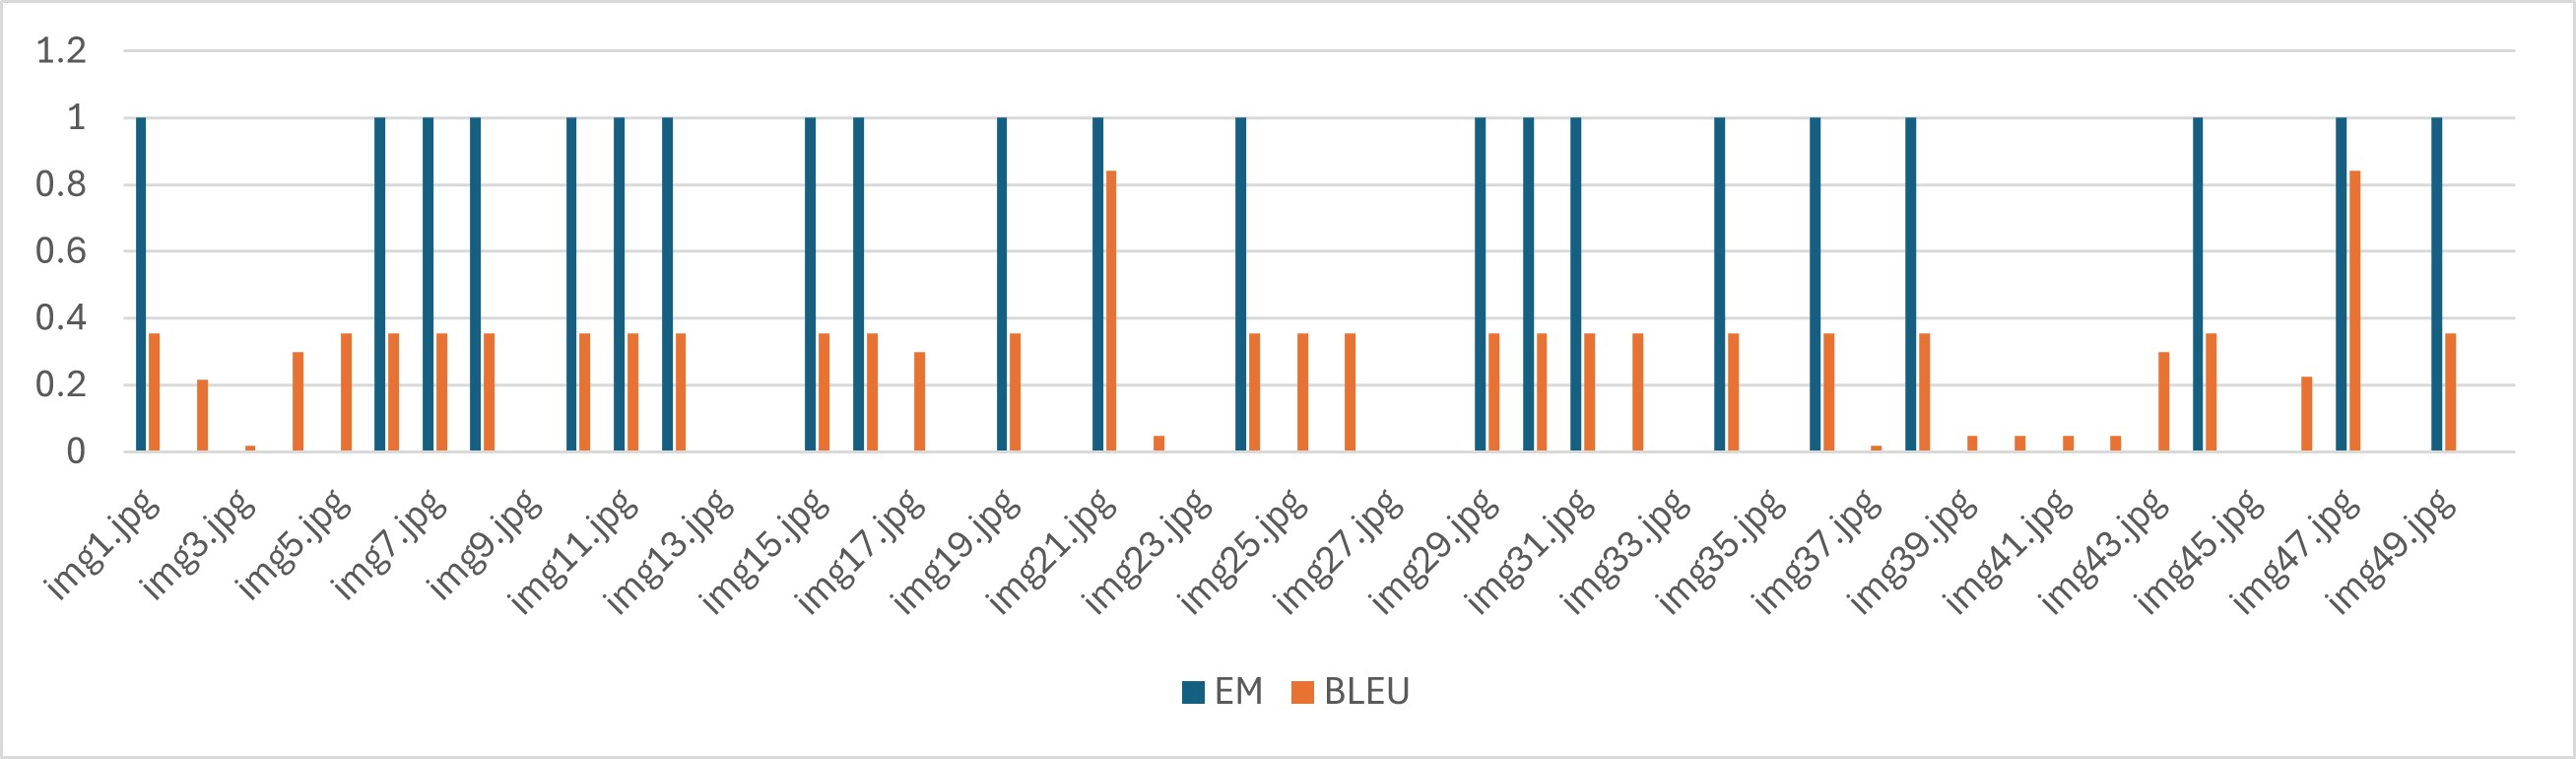

The file beside this chart, header and first rows:
image, question, answers, prediction, EM, BLEU
img1.jpg, What color is the airplane?, ['white', 'a white airplane'], white, 1, 0.3536
img2.jpg, Where is the airplane?, ['in the sky', 'in the air'], in sky, 0, 0.2144
img3.jpg, What is the airplane doing?, ['flying over the mountains', 'flying in…, flying, 0, 0.0176
img4.jpg, What type of airplane is this?, ['commercial', 'passenger airplane'], passenger plane, 0, 0.2973
img5.jpg, What type of airplane is this?, ['private', 'Private jet'], jet, 0, 0.3536
img6.jpg, What color is the bed?, ['white', 'white bed with white mattress…, white, 1, 0.3536
img7.jpg, What is on the bed?, ['pillows', 'a few pillow'], pillows, 1, 0.3536
img8.jpg, What is the bed made of?, ['wood', 'wooden bed frame'], wood, 1, 0.3536
img9.jpg, What type of bed is this?, ['queen size', 'queen size bed'], wooden, 0, 0
img10.jpg, What color is the pillow on the bed?, ['red', 'red pillow'], red, 1, 0.3536
img11.jpg, What color is the camera?, ['black', 'black camera'], black, 1, 0.3536
img12.jpg, What is the camera used for?, ['photography', 'taking pictures'], photography, 1, 0.3536
img13.jpg, What type of camera is this?, ['digital', 'digital camera'], olympus, 0, 0
img14.jpg, What is the maximum zoom on this camera?, ['5X', '5 times zoom'], 10, 0, 0
img15.jpg, What is the camera mounted on?, ['tripod', 'a tripod'], tripod, 1, 0.3536
img16.jpg, What color is the car?, ['white', 'white car'], white, 1, 0.3536
img17.jpg, What type of car is this?, ['sports', 'two-door sports red car'], race car, 0, 0.2973
img18.jpg, What is the car parked on?, ['road', 'on the road'], dirt, 0, 0
img19.jpg, What is the car doing?, ['driving', 'moving'], driving, 1, 0.3536
img20.jpg, What type of car is this?, ['a Ferrari', 'Sports car'], ferrari, 0, 0
img21.jpg, What color is the zebra?, ['black and white', 'black and white str…, black and white, 1, 0.8409
img22.jpg, What are the zebras doing?, ['standing in grass', 'hugging each othe…, standing, 0, 0.04785
img23.jpg, how many zebras?, ['two', 'Two. Probably Mother and child'…, 2, 0, 0
img24.jpg, What is the zebra standing next to?, ['grass', 'next to grass'], grass, 1, 0.3536
img25.jpg, What type of animals are these?, ['zebra', 'Three zebras'], zebras, 0, 0.3536
img26.jpg, What color is the telephone?, ['golden', 'gold amd white telephone'], gold, 0, 0.3536
img27.jpg, What is the telephone used for?, ['communication', 'making calls'], calling, 0, 0
img28.jpg, What type of telephone is this?, ['landline', 'landline telephone'], rotary, 0, 0
img29.jpg, What is the telephone mounted on?, ['table', 'mounted on table'], table, 1, 0.3536
img30.jpg, What is the telephone color?, ['green', 'green telephone'], green, 1, 0.3536
img31.jpg, What sport is being played?, ['cricket', 'A game of cricket'], cricket, 1, 0.3536
img32.jpg, What is the player doing?, ['batting', 'hitting the ball'], hitting ball, 0, 0.3536
img33.jpg, What is the player wearing?, ['white uniform', 'white cricket uniform…, helmet, 0, 0
img34.jpg, What is the player holding?, ['bat', 'a cricket bat'], bat, 1, 0.3536
img35.jpg, What is the player doing?, ['hitting the ball', 'hitting the cricke…, batting, 0, 0
img36.jpg, What is the food item?, ['pizza', 'a thick crust pizza'], pizza, 1, 0.3536
img37.jpg, What is the food item?, ['fried chicken with sunny side up', 'fr…, chicken, 0, 0.0176
img38.jpg, What is the food color?, ['yellow', 'yellow food'], yellow, 1, 0.3536
img39.jpg, What is the food item?, ['Chicken and rice', 'a big plate of chi…, chicken, 0, 0.04785
img40.jpg, What is the food item?, ['Chicken and rice', 'a plate of chicken…, rice, 0, 0.04785
img41.jpg, What color is the chair?, ['brown and white', 'brown and white woo…, brown, 0, 0.04785
img42.jpg, What is the chair made of?, ['wood and leather', 'wooden chair with …, leather, 0, 0.04785
img43.jpg, What type of chair is this?, ['Lounge chair', 'Grey lounge chair'], chaise lounge, 0, 0.2973
img44.jpg, What is the chair used for?, ['sitting', 'for sitting'], sitting, 1, 0.3536
img45.jpg, What color is the chair?, ['grey', 'grey chair'], black, 0, 0
img46.jpg, What color is the clock?, ['white', 'white wall clock'], white and gold, 0, 0.2259
img47.jpg, What is the clock used for?, ['telling time', 'to tell time'], to tell time, 1, 0.8409
img48.jpg, What type of clock is this?, ['Table clock', 'a Table clock'], alarm, 0, 0
img49.jpg, What is the clock mounted on?, ['wall', 'mounted on wall'], wall, 1, 0.3536
img50.jpg, What color is the clock?, ['Bronze', 'bronze table clock'], gold, 0, 0
